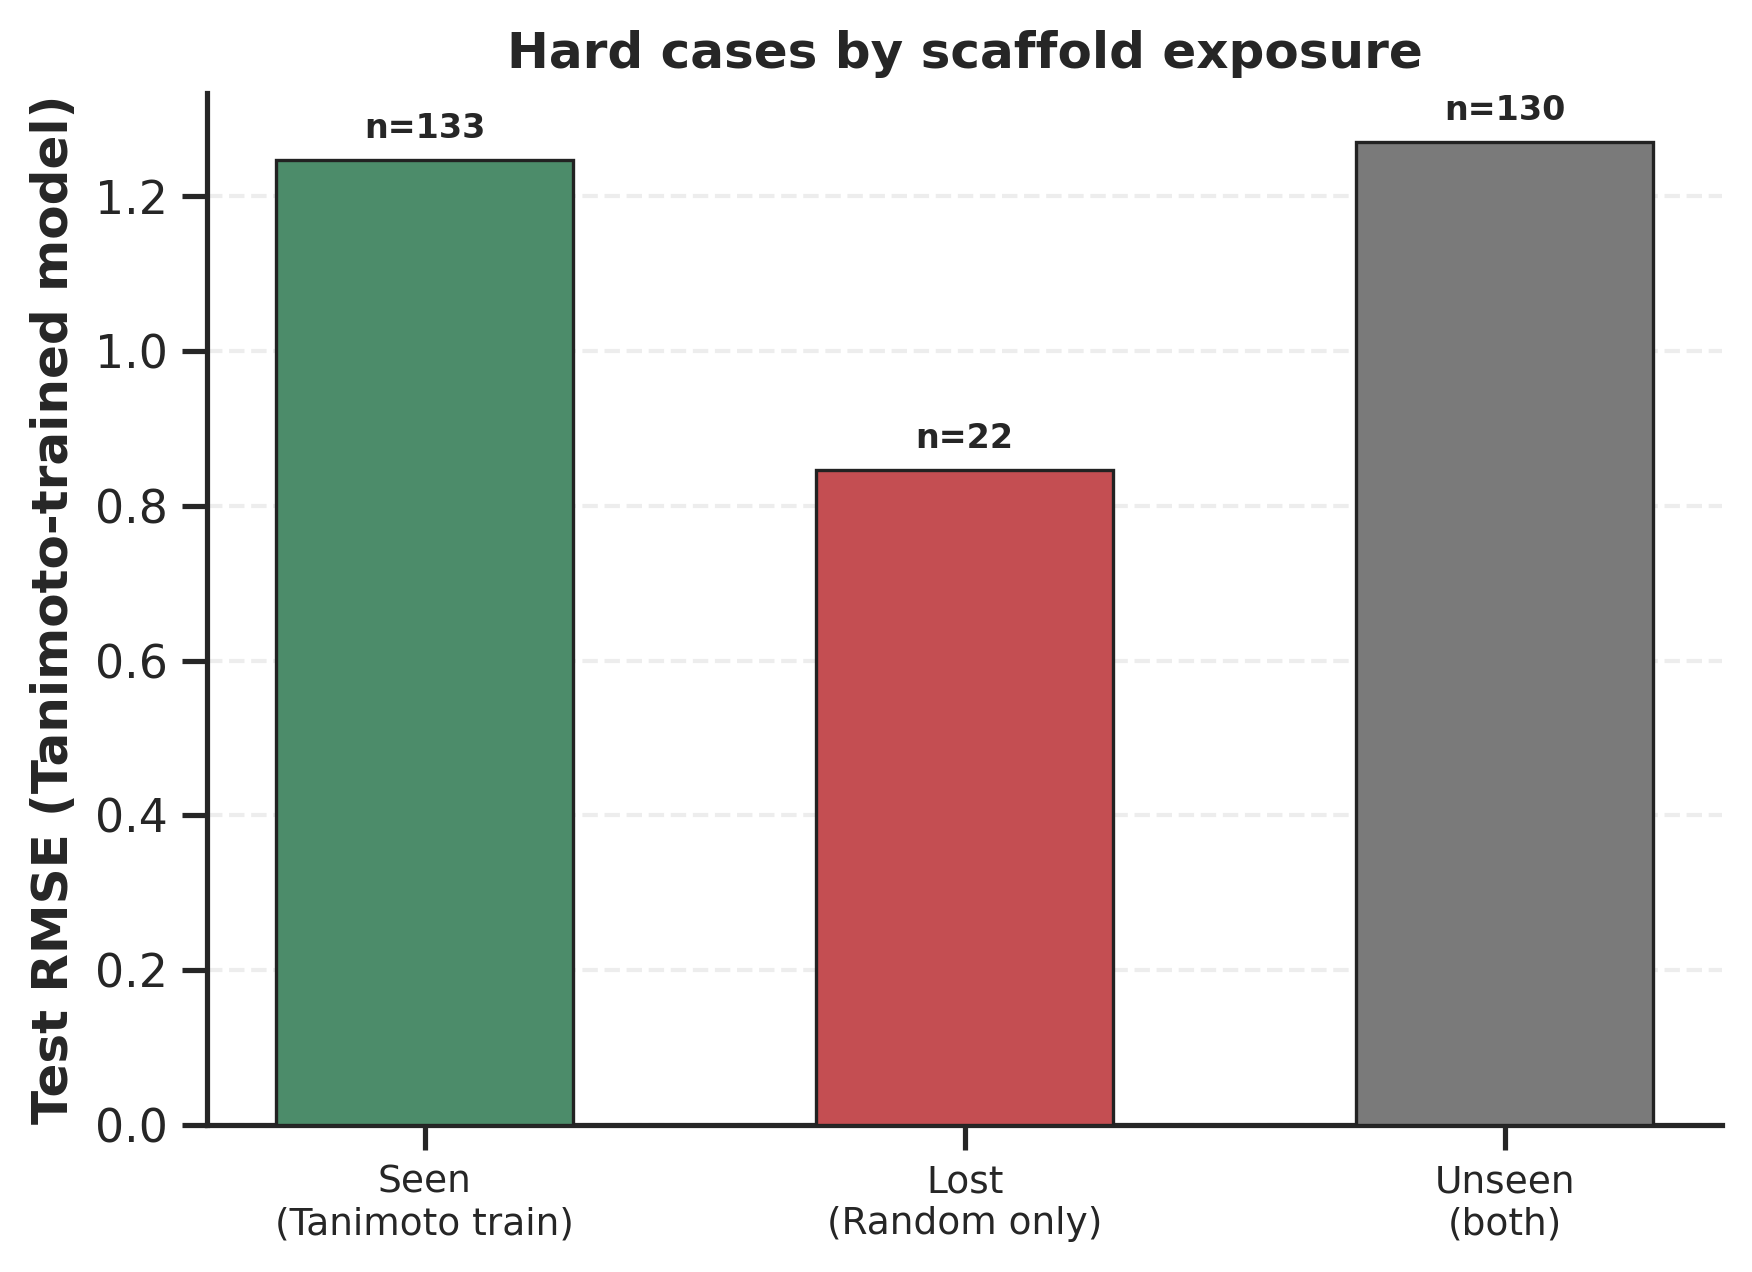

Data behind this chart, as committed beside it:
scaffold_group, n, RMSE, MAE, PCC, mean_abs_error
Seen in Tanimoto train, 133, 1.246, 0.9431, 0.7948, 0.9431
Lost after Tanimoto split, 22, 0.8462, 0.5976, 0.9215, 0.5976
Unseen in both, 130, 1.27, 0.9898, 0.8272, 0.9898
